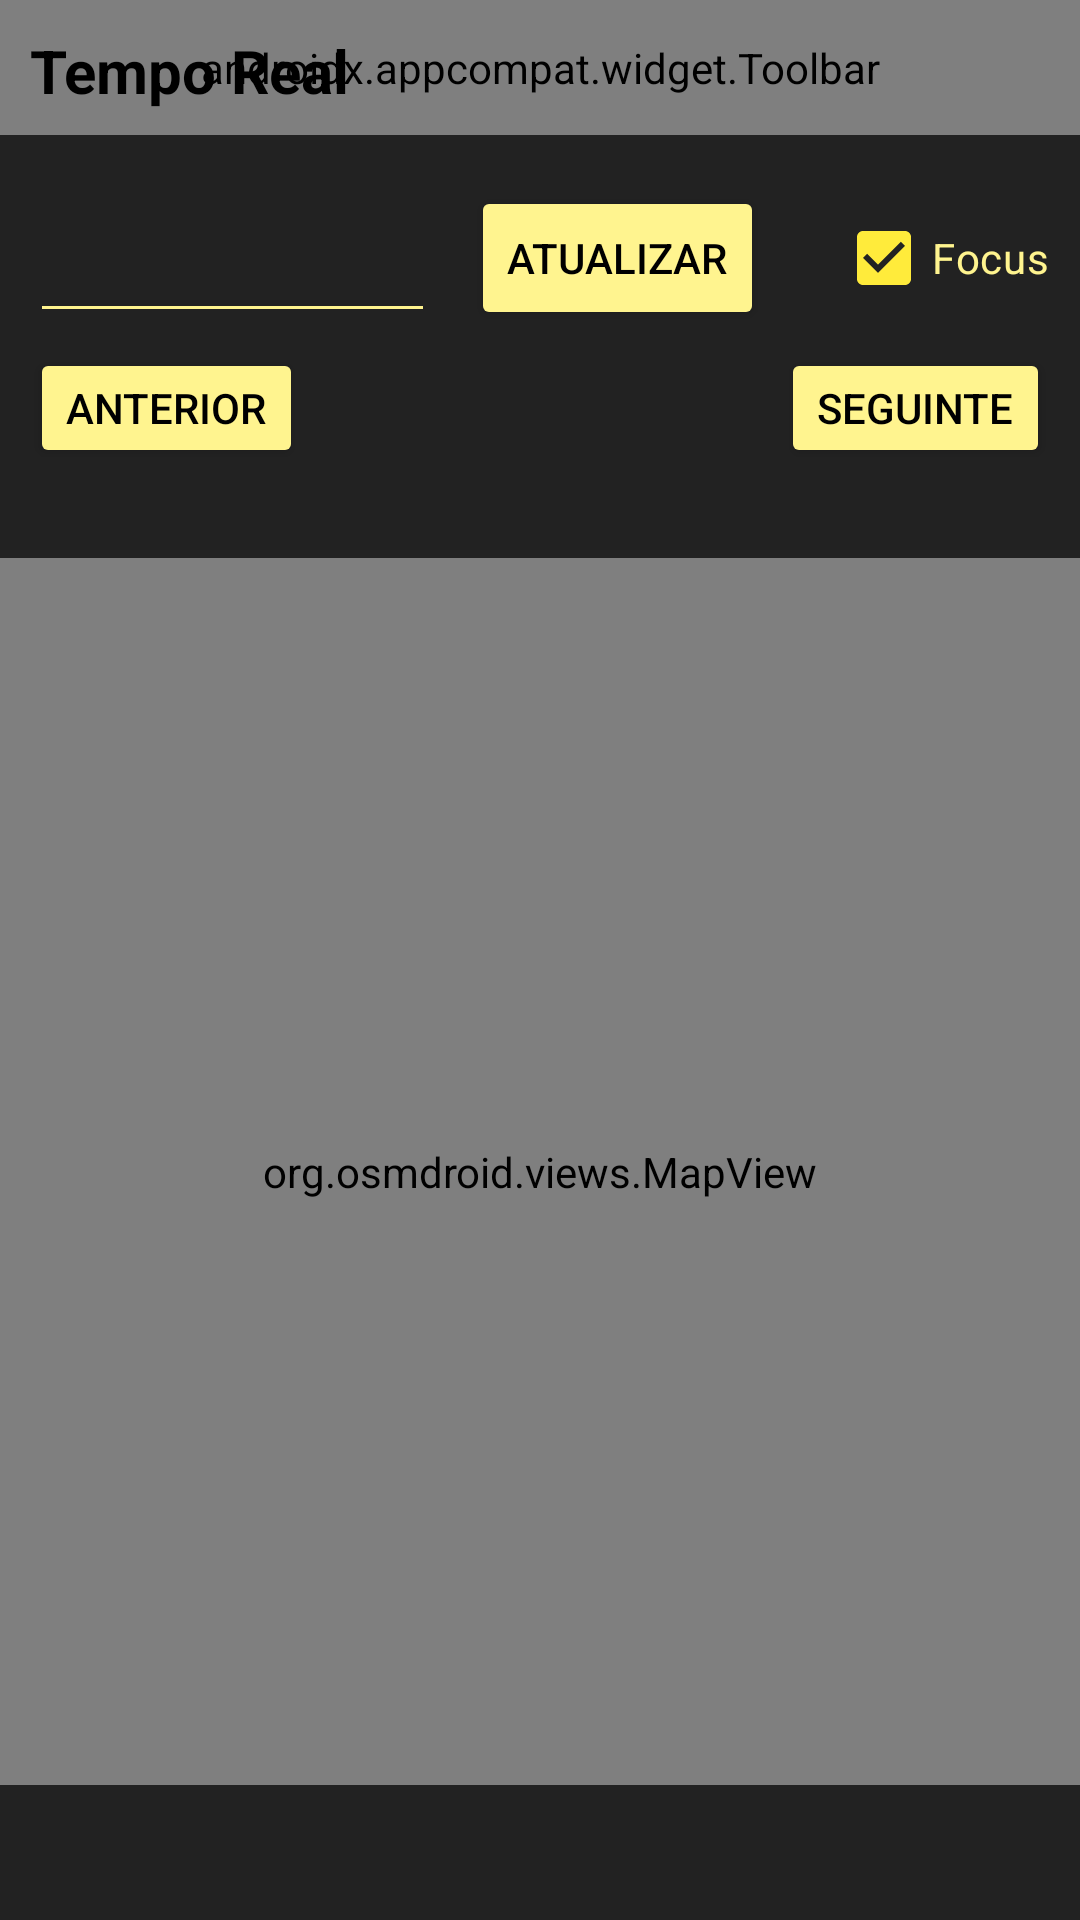

Produce the Android XML layout that renders to this screen, including the resource entries it uses.
<!-- AndroidManifest.xml: application theme Theme.Test3 -->
<!-- res/layout/realtime_fragment.xml -->
<?xml version="1.0" encoding="utf-8"?>
<androidx.constraintlayout.widget.ConstraintLayout xmlns:android="http://schemas.android.com/apk/res/android"
    xmlns:app="http://schemas.android.com/apk/res-auto"
    xmlns:tools="http://schemas.android.com/tools"
    android:layout_width="match_parent"
    android:layout_height="match_parent"
    android:fillViewport="true"
    tools:context="kevin.carrismobile.fragments.RealTimeFragment">

    <androidx.appcompat.widget.Toolbar
        android:id="@+id/toolbar3"
        android:layout_width="0dp"
        android:layout_height="45dp"
        android:background="?attr/colorPrimary"
        android:minHeight="?attr/actionBarSize"
        android:theme="?attr/actionBarTheme"
        app:layout_constraintEnd_toEndOf="parent"
        app:layout_constraintStart_toStartOf="parent"
        app:layout_constraintTop_toTopOf="parent"
        app:menu="@menu/top_menu" />

    <TextView
        android:layout_width="205dp"
        android:layout_height="30dp"

        android:layout_marginStart="10dp"
        android:layout_marginTop="10dp"
        android:text="Tempo Real"
        android:textColor="@color/black"
        android:textSize="20dp"
        android:textStyle="bold"
        app:layout_constraintStart_toStartOf="parent"
        app:layout_constraintTop_toTopOf="parent" />

    <org.osmdroid.views.MapView
        android:id="@+id/mapview"
        android:layout_width="match_parent"
        android:layout_height="0dp"
        android:layout_marginTop="76dp"
        android:layout_marginBottom="45dp"
        android:background="@drawable/rectangle"
        app:layout_constraintBottom_toBottomOf="parent"
        app:layout_constraintEnd_toEndOf="parent"
        app:layout_constraintHorizontal_bias="0.0"
        app:layout_constraintStart_toStartOf="parent"
        app:layout_constraintTop_toBottomOf="@+id/button2" />

    <Button
        android:id="@+id/button2"
        android:layout_width="wrap_content"
        android:layout_height="wrap_content"
        android:layout_marginStart="12dp"
        android:layout_marginTop="17dp"
        android:backgroundTint="@color/lightYellow"
        android:text="Atualizar"
        android:textColor="@color/black"
        app:layout_constraintStart_toEndOf="@+id/editText2"
        app:layout_constraintTop_toBottomOf="@+id/toolbar3" />

    <EditText
        android:id="@+id/editText2"
        android:layout_width="135dp"
        android:layout_height="50dp"
        android:layout_marginStart="10dp"
        android:layout_marginTop="16dp"
        android:ems="10"
        android:inputType="text"
        android:textColor="@color/lightYellow"
        app:layout_constraintStart_toStartOf="parent"
        app:layout_constraintTop_toBottomOf="@+id/toolbar3" />

    <Button
        android:id="@+id/previousButton"
        android:layout_width="wrap_content"
        android:layout_height="40dp"
        android:layout_marginStart="10dp"
        android:layout_marginTop="5dp"
        android:backgroundTint="@color/lightYellow"
        android:text="Anterior"
        android:textColor="@color/black"
        app:layout_constraintStart_toStartOf="parent"
        app:layout_constraintTop_toBottomOf="@+id/editText2" />

    <Button
        android:id="@+id/nextButton"
        android:layout_width="wrap_content"
        android:layout_height="40dp"
        android:layout_marginTop="5dp"
        android:layout_marginEnd="10dp"
        android:backgroundTint="@color/lightYellow"
        android:text="Seguinte"
        android:textColor="@color/black"
        app:layout_constraintEnd_toEndOf="parent"
        app:layout_constraintTop_toBottomOf="@+id/editText2" />

    <TextView
        android:id="@+id/textViewRealTimeFragment"
        android:layout_width="wrap_content"
        android:layout_height="wrap_content"
        android:layout_marginStart="64dp"
        android:layout_marginTop="25dp"
        android:layout_marginEnd="64dp"
        android:gravity="center"
        android:text=""
        android:textColor="@color/lightYellow"
        app:layout_constraintEnd_toStartOf="@+id/nextButton"
        app:layout_constraintStart_toEndOf="@+id/previousButton"
        app:layout_constraintTop_toBottomOf="@+id/editText2" />

    <CheckBox
        android:id="@+id/checkBox"
        android:layout_width="wrap_content"
        android:layout_height="wrap_content"
        android:layout_marginTop="17dp"
        android:layout_marginEnd="10dp"
        android:checked="true"
        android:text="Focus"
        android:textColor="@color/lightYellow"
        android:textColorHighlight="@color/lightYellow"
        app:layout_constraintEnd_toEndOf="parent"
        app:layout_constraintTop_toBottomOf="@+id/toolbar3" />

</androidx.constraintlayout.widget.ConstraintLayout>
<!-- resources referenced by this layout -->
<resources>
  <color name="black">#FF000000</color>
  <color name="lightYellow">#FFF48F</color>
  <!-- drawable rectangle (drawable) -->
  <?xml version="1.0" encoding="utf-8"?>
  <shape xmlns:android="http://schemas.android.com/apk/res/android" android:shape="rectangle" >
      <solid android:color="@android:color/transparent" />
      <stroke android:width="1dip" android:color="@color/lightYellow"/>
  </shape>
  <style name="Theme.Test3" parent="Base.Theme.Test3" />
  <style name="Base.Theme.Test3" parent="Theme.Material3.DayNight.NoActionBar">
          
          
          <item name="colorPrimary">@color/yellow</item>
          <item name="backgroundTint">@color/lightYellow</item>
          <item name="backgroundColor">@color/lightYellow</item>
          <item name="android:windowBackground">#222222</item>
          <item name="colorSecondaryContainer">@color/lightYellow</item>
          <item name="textFillColor">@color/lightYellow</item>
  
      </style>
  <color name="yellow">#FFEB3B</color>
</resources>
